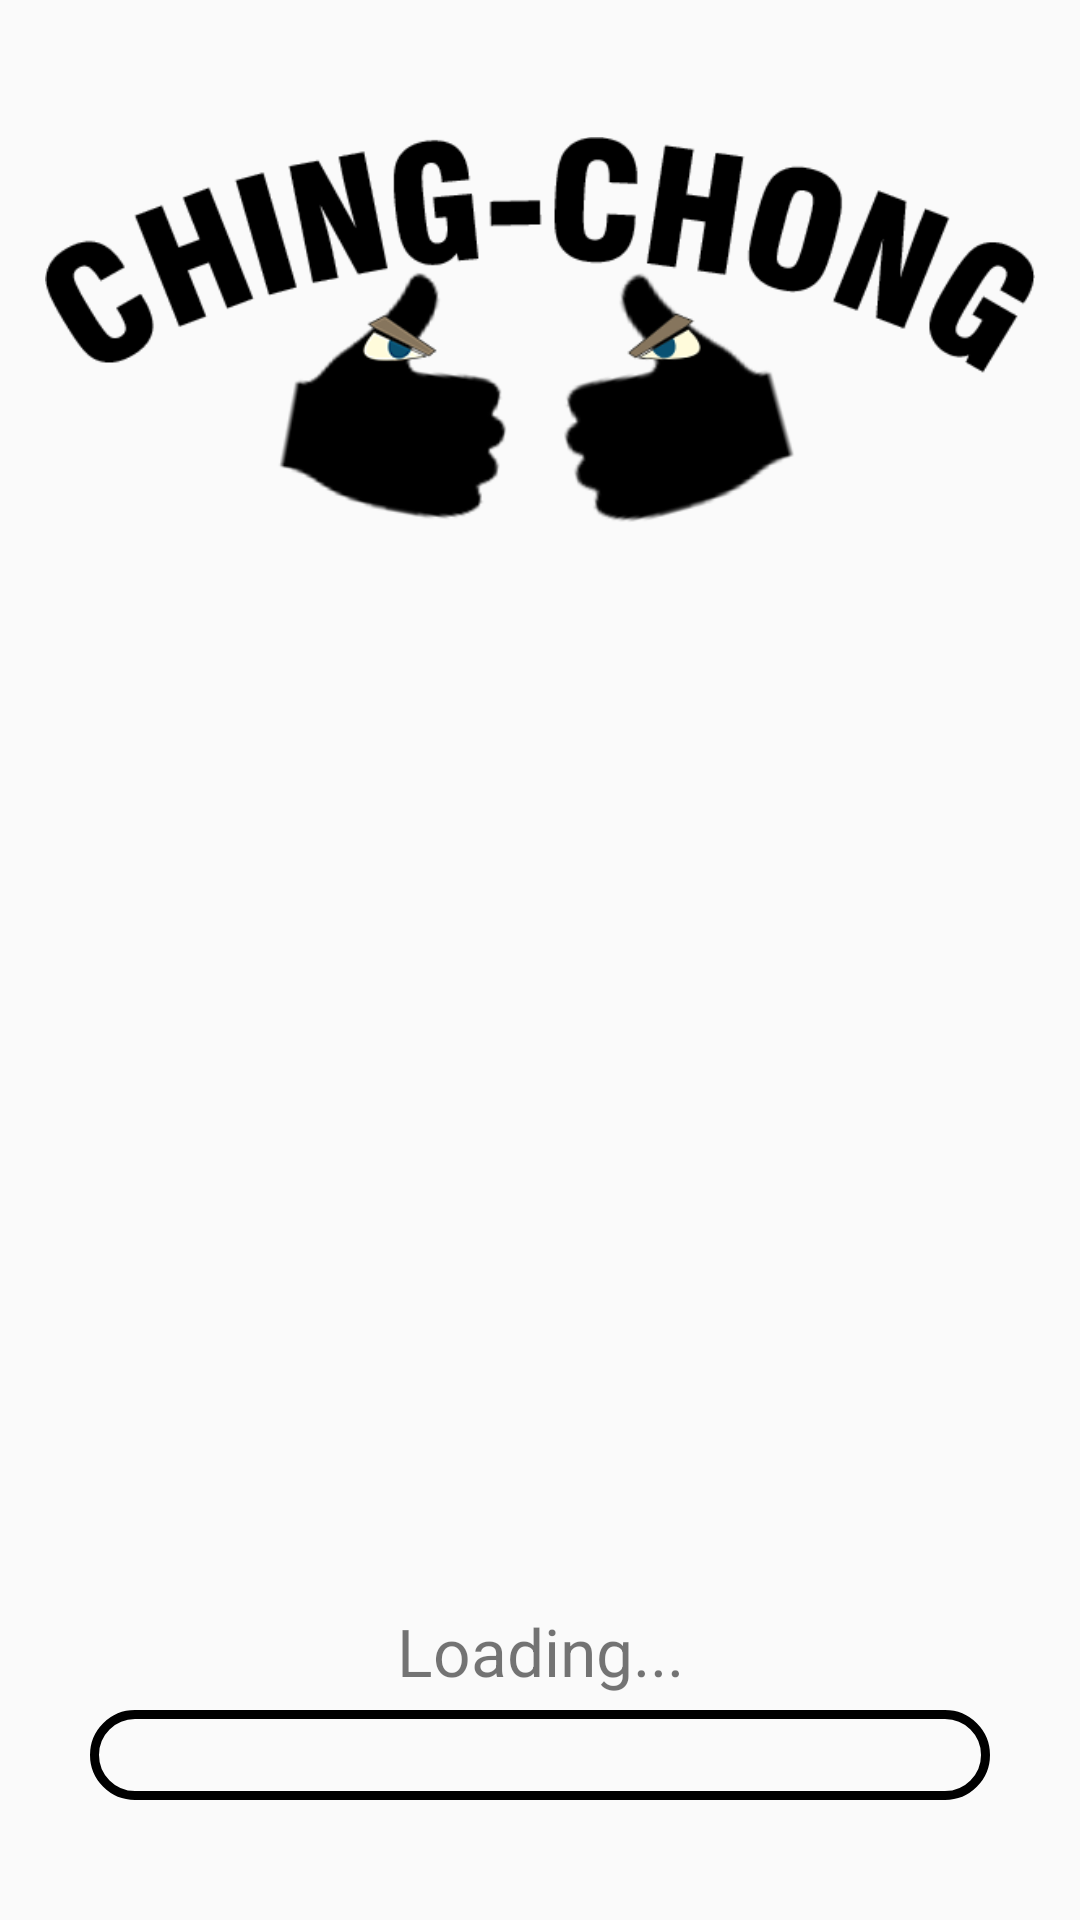

This screen was rendered from an Android layout file. Write that file and the resources it references.
<!-- AndroidManifest.xml: application theme AppTheme -->
<!-- res/layout/activity_splash.xml -->
<RelativeLayout xmlns:android="http://schemas.android.com/apk/res/android"
    xmlns:tools="http://schemas.android.com/tools"
    android:layout_width="match_parent"
    android:layout_height="match_parent"
    tools:context=".SplashActivity"
    android:background="@color/backgroundbrown">

    <ImageView
        android:layout_width="wrap_content"
        android:layout_height="200dp"
        android:layout_marginTop="10dp"
        android:padding="15dp"
        android:contentDescription="@string/desc_logo"
        android:src="@drawable/logo"
        android:gravity="center"/>

    <TextView
        android:layout_width="fill_parent"
        android:layout_height="wrap_content"
        android:text="@string/loading"
        android:layout_alignParentBottom="true"
        android:gravity="center_horizontal"
        android:textSize="22sp"
        android:layout_marginBottom="75dp"/>

    <LinearLayout
        android:layout_width="fill_parent"
        android:layout_height="wrap_content"
        android:layout_alignParentBottom="true"
        android:layout_marginBottom="40dp"
        android:gravity="center">

        <RelativeLayout
            android:layout_width="300dp"
            android:layout_height="30dp">

            <LinearLayout
                android:layout_width="fill_parent"
                android:layout_height="fill_parent"
                android:id="@+id/loading_container">

                <LinearLayout
                    android:layout_width="0dp"
                    android:layout_height="22dp"
                    android:layout_marginTop="4dp"
                    android:background="@drawable/loading_bar"
                    android:id="@+id/loading_bar"
                    android:orientation="horizontal">

                </LinearLayout>

            </LinearLayout>

            <LinearLayout
                android:layout_width="fill_parent"
                android:layout_height="fill_parent"
                android:background="@drawable/loading">

            </LinearLayout>

        </RelativeLayout>

    </LinearLayout>

</RelativeLayout>
<!-- resources referenced by this layout -->
<resources>
  <!-- drawable loading (drawable) -->
  <?xml version="1.0" encoding="utf-8"?>
  <shape xmlns:android="http://schemas.android.com/apk/res/android">
  
  <stroke android:color="#000"
      android:width="3dp"/>
  <corners android:radius="20dp"/>
  
  </shape>
  <!-- drawable loading_bar (drawable) -->
  <?xml version="1.0" encoding="utf-8"?>
  <shape xmlns:android="http://schemas.android.com/apk/res/android">
  
      <corners android:radius="20dp"/>
      <solid android:color="#116516"/>
  
  </shape>
  <!-- drawable logo: png bitmap (drawable, 37616 bytes) -->
  <string name="desc_logo">Ching Chong logo</string>
  <string name="loading">Loading...</string>
  <style name="AppTheme" parent="Theme.AppCompat.Light.NoActionBar">
          
      </style>
</resources>
